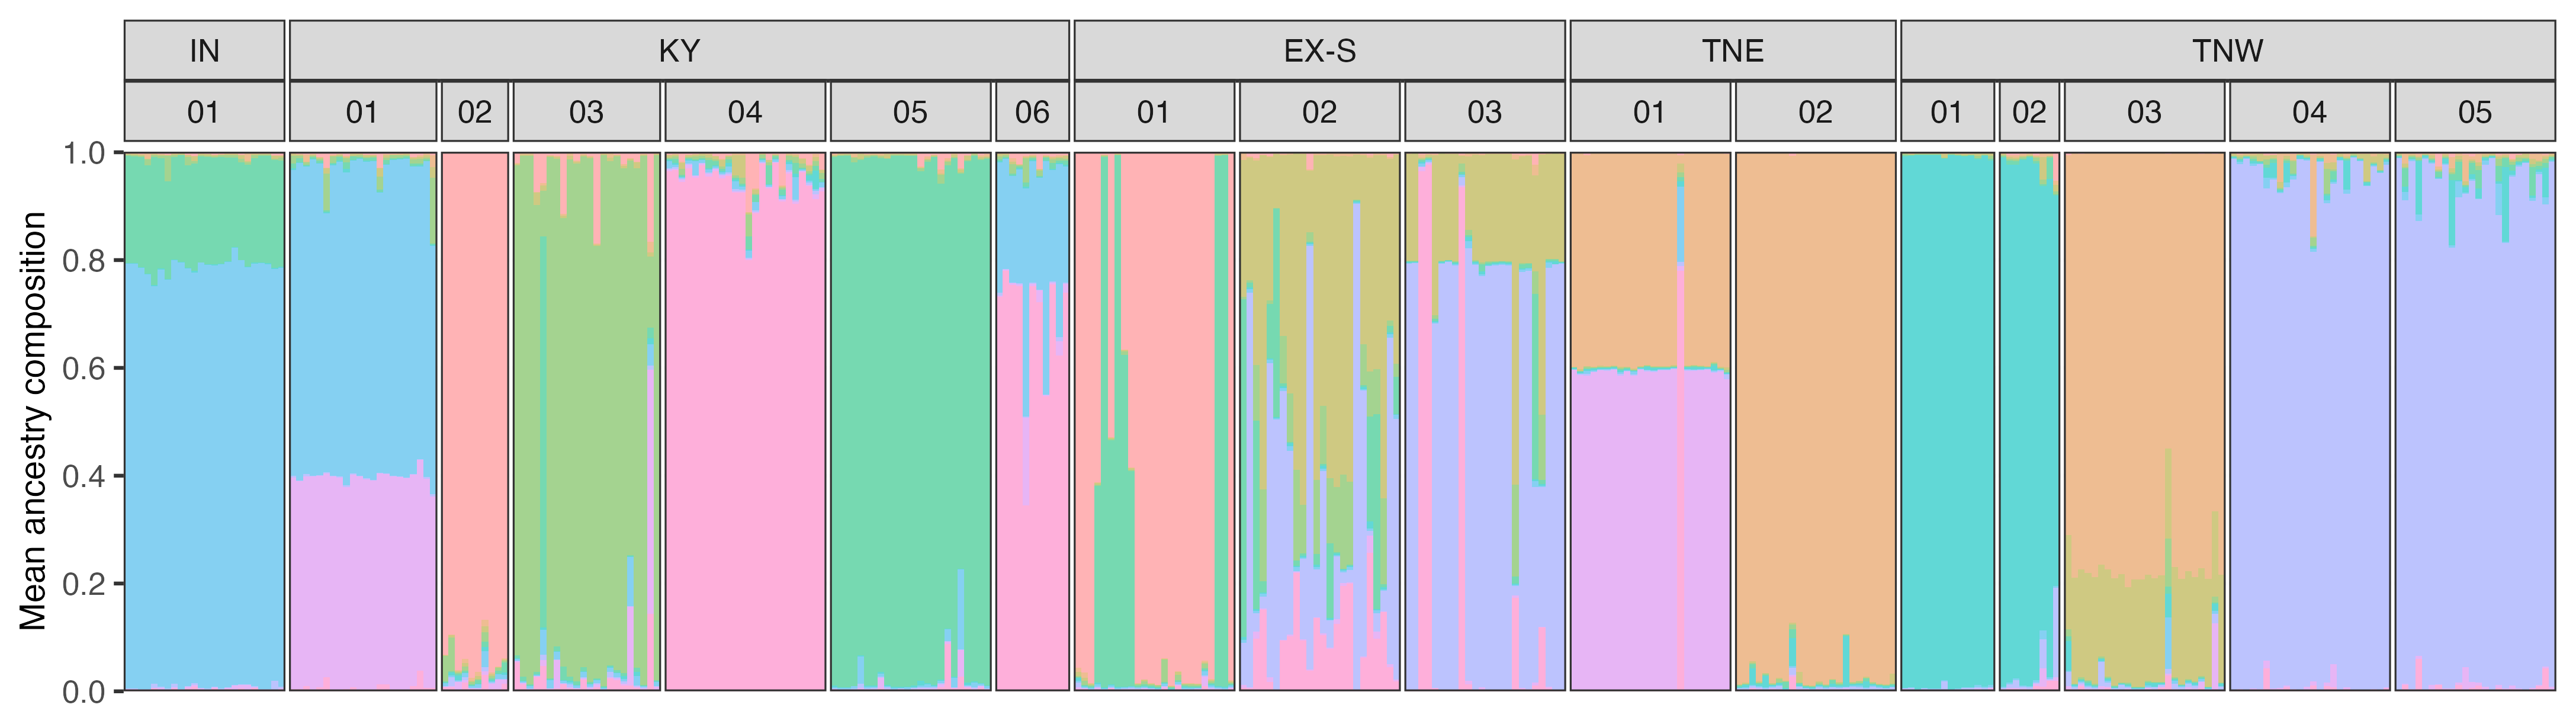

The file beside this chart, header and first rows:
sample_id, population, population_label, state, sample_order, cluster_1, cluster_2, cluster_3, cluster_4, cluster_5, cluster_6, cluster_7, cluster_8, cluster_9, cluster_10
883779813_Pg346_01.fsa, Pg346, IN_01, IN, 1, 0.005199, 0.0012, 0.003399, 0.005799, 0.197, 0.0014, 0.7774, 0.003799, 0.0016, 0.003199
883779813_Pg346_02.fsa, Pg346, IN_01, IN, 2, 0.005799, 9.998000399920016e-4, 0.005399, 0.0024, 0.2, 0.0018, 0.764, 0.016, 0.0016, 0.002
883779813_Pg346_03.fsa, Pg346, IN_01, IN, 3, 0.0016, 0.0012, 0.0016, 0.002, 0.1994, 0.0018, 0.788, 0.0018, 9.998000399920016e-4, 0.0016
883779813_Pg346_04.fsa, Pg346, IN_01, IN, 4, 0.001801, 0.001001, 0.001201, 0.002201, 0.1985, 0.001001, 0.7899, 0.001001, 0.001601, 0.001801
883779813_Pg346_05.fsa, Pg346, IN_01, IN, 5, 0.001801, 0.001, 0.002201, 0.006202, 0.1935, 0.001801, 0.7841, 0.001601, 0.0012, 0.006603
883779813_Pg346_06.fsa, Pg346, IN_01, IN, 6, 0.002, 0.0148, 0.0024, 0.004001, 0.1886, 0.001, 0.7746, 0.001, 0.008002, 0.003601
883779813_Pg346_07.fsa, Pg346, IN_01, IN, 7, 0.004403, 0.001001, 0.006204, 0.006604, 0.1813, 0.001001, 0.7867, 0.001201, 0.006404, 0.005203
883779813_Pg346_08.fsa, Pg346, IN_01, IN, 8, 0.002, 9.998000399920016e-4, 0.002, 0.004399, 0.1668, 9.998000399920016e-4, 0.8114, 9.998000399920016e-4, 0.007199, 0.003199
883779813_Pg346_09.fsa, Pg346, IN_01, IN, 9, 0.002002, 0.001001, 0.002402, 0.004003, 0.193, 0.001401, 0.7888, 0.001201, 0.002402, 0.003803
883779813_Pg346_10.fsa, Pg346, IN_01, IN, 10, 0.003201, 0.0012, 0.001601, 0.002601, 0.1981, 0.001, 0.7869, 0.001801, 0.0012, 0.002401
883779813_Pg346_11.fsa, Pg346, IN_01, IN, 11, 0.004199, 9.998000399920016e-4, 0.0022, 0.002799, 0.1976, 0.0018, 0.7816, 0.0016, 0.002, 0.005199
883779813_Pg346_12.fsa, Pg346, IN_01, IN, 12, 0.002801, 0.001, 0.002401, 0.002601, 0.1995, 0.001, 0.7855, 0.002001, 0.0012, 0.002001
883779813_Pg346_13.fsa, Pg346, IN_01, IN, 13, 0.001999, 0.0012, 0.001999, 0.002599, 0.1961, 9.996001599360256e-4, 0.7883, 0.001799, 0.002799, 0.002199
883779813_Pg346_14.fsa, Pg346, IN_01, IN, 14, 0.006599, 0.0012, 0.008598, 0.004199, 0.1996, 0.002799, 0.762, 0.003199, 0.002799, 0.008998
883779813_Pg346_15.fsa, Pg346, IN_01, IN, 15, 0.004201, 0.001, 0.003201, 0.0158, 0.1906, 0.001, 0.775, 0.001, 0.003401, 0.004801
883779813_Pg346_16.fsa, Pg346, IN_01, IN, 16, 0.001401, 0.001201, 0.001601, 0.001801, 0.1977, 0.001001, 0.7909, 0.001001, 0.002001, 0.001401
883779813_Pg346_17.fsa, Pg346, IN_01, IN, 17, 0.0018, 0.001, 0.003001, 0.002601, 0.1908, 0.001, 0.7856, 0.006401, 0.002601, 0.005201
883779813_Pg346_18.fsa, Pg346, IN_01, IN, 18, 0.003999, 9.998000399920016e-4, 0.0012, 0.04739, 0.182, 9.998000399920016e-4, 0.7584, 0.0018, 0.0012, 0.002
883779813_Pg346_19.fsa, Pg346, IN_01, IN, 19, 0.002999, 9.996001599360256e-4, 0.002999, 0.003599, 0.2049, 0.001799, 0.7737, 0.002399, 0.003798, 0.002799
883779813_Pg346_20.fsa, Pg346, IN_01, IN, 20, 0.0018, 0.001, 0.0022, 0.0034, 0.238, 0.0016, 0.7378, 0.0078, 0.0016, 0.0048
883779813_Pg346_21.fsa, Pg346, IN_01, IN, 21, 0.001601, 0.01001, 0.001401, 0.01141, 0.2009, 0.001001, 0.7693, 0.001201, 0.001401, 0.001801
883779813_Pg346_22.fsa, Pg346, IN_01, IN, 22, 0.003604, 0.001001, 0.001802, 0.002202, 0.2048, 0.001201, 0.781, 0.001001, 0.001401, 0.002002
883779813_Pg346_23.fsa, Pg346, IN_01, IN, 23, 0.002601, 0.001, 0.002001, 0.002401, 0.1979, 0.0012, 0.7879, 0.001, 0.002001, 0.002001
883779813_Pg346_24.fsa, Pg346, IN_01, IN, 24, 0.001802, 0.001001, 0.001602, 0.002203, 0.1988, 0.001001, 0.7885, 0.001001, 0.001201, 0.002803
883779813_Pg347_01.fsa, Pg347, KY_02, KY, 25, 0.9392, 0.0014, 0.002, 0.0042, 0.0186, 0.004, 0.0074, 0.0018, 0.0068, 0.0146
883779813_Pg347_02.fsa, Pg347, KY_02, KY, 26, 0.9538, 0.001401, 0.001, 0.005402, 0.005202, 0.002001, 0.008403, 0.001, 0.01781, 0.004002
883779813_Pg347_03.fsa, Pg347, KY_02, KY, 27, 0.9654, 0.002599, 0.003399, 0.004799, 0.002799, 0.002599, 0.0018, 0.0022, 0.009998, 0.004399
883779813_Pg347_11.fsa, Pg347, KY_02, KY, 28, 0.867, 0.0118, 0.0116, 0.017, 0.0102, 0.007401, 0.03021, 0.008202, 0.006601, 0.03001
883779813_Pg347_12.fsa, Pg347, KY_02, KY, 29, 0.9636, 0.007806, 0.005604, 0.002002, 0.007406, 0.001001, 0.006605, 0.001001, 0.003002, 0.002002
883779813_Pg347_17.fsa, Pg347, KY_02, KY, 30, 0.975, 0.005005, 0.002803, 0.004204, 0.002202, 0.001001, 0.003003, 0.001001, 0.002002, 0.003804
883779813_Pg347_18.fsa, Pg347, KY_02, KY, 31, 0.9402, 0.0074, 0.006, 0.008, 0.003, 0.002, 0.0072, 0.0052, 0.0044, 0.0166
883779813_Pg347_21.fsa, Pg347, KY_02, KY, 32, 0.9606, 0.002199, 0.002399, 0.001999, 0.003599, 0.008597, 0.001599, 0.001999, 0.01499, 0.001999
883779813_Pg347_22.fsa, Pg347, KY_02, KY, 33, 0.8951, 0.001001, 0.004004, 0.06266, 0.002002, 0.005405, 0.004004, 0.01582, 0.002002, 0.008008
883779813_Pg347_23.fsa, Pg347, KY_02, KY, 34, 0.9318, 0.001001, 0.001601, 0.04723, 0.002001, 0.001001, 0.005203, 0.001201, 0.001801, 0.007204
883779813_Pg348_01.fsa, Pg348, EX_01, EX-S, 35, 0.9798, 0.002, 0.002, 0.002, 0.0022, 9.998000399920014e-4, 0.003399, 9.998000399920014e-4, 0.002599, 0.003999
883779813_Pg348_02.fsa, Pg348, EX_01, EX-S, 36, 0.0022, 0.001, 0.0012, 0.0014, 0.9858, 0.002, 0.002, 0.001, 0.0012, 0.0022
883779813_Pg348_03.fsa, Pg348, EX_01, EX-S, 37, 0.002398, 0.001199, 0.001399, 0.001998, 0.9838, 0.002198, 0.001799, 0.001199, 0.001799, 0.002198
883779813_Pg348_04.fsa, Pg348, EX_01, EX-S, 38, 0.9774, 0.001999, 0.001999, 0.002999, 0.002999, 0.001999, 0.003199, 0.001999, 0.002399, 0.002999
883779813_Pg348_05.fsa, Pg348, EX_01, EX-S, 39, 0.9426, 0.003399, 0.0024, 0.009398, 0.003199, 0.002, 0.007399, 0.002, 0.0174, 0.0102
883779813_Pg348_06.fsa, Pg348, EX_01, EX-S, 40, 0.9854, 0.001, 0.0014, 0.002, 0.0028, 0.001, 0.0016, 0.001, 0.0018, 0.002
883779813_Pg348_07.fsa, Pg348, EX_01, EX-S, 41, 0.9848, 0.001, 0.0016, 0.003001, 0.0022, 0.001, 0.0024, 0.001, 0.001, 0.002
883779813_Pg348_08.fsa, Pg348, EX_01, EX-S, 42, 0.9852, 9.988014382740712e-4, 9.988014382740712e-4, 0.001998, 0.002597, 0.001998, 0.001798, 9.988014382740712e-4, 0.001398, 0.001998
883779813_Pg348_09.fsa, Pg348, EX_01, EX-S, 43, 0.963, 0.001001, 0.005205, 0.00981, 0.003203, 0.001001, 0.003403, 0.002002, 0.002202, 0.009209
883779813_Pg348_10.fsa, Pg348, EX_01, EX-S, 44, 0.989, 0.001, 0.001, 0.0018, 0.0018, 0.001, 0.001, 0.001, 0.001, 0.0014
883779813_Pg348_11.fsa, Pg348, EX_01, EX-S, 45, 0.9386, 0.001001, 0.001001, 0.04183, 0.002201, 0.001001, 0.004803, 0.001001, 0.003002, 0.005603
883779813_Pg348_12.fsa, Pg348, EX_01, EX-S, 46, 0.9876, 0.001, 0.001, 0.0018, 0.002, 0.001, 0.0012, 0.001, 0.0014, 0.002
883779813_Pg348_13.fsa, Pg348, EX_01, EX-S, 47, 0.9852, 9.994003597841297e-4, 9.994003597841297e-4, 0.001999, 0.001999, 0.001999, 0.001799, 9.994003597841297e-4, 0.001999, 0.001999
883779813_Pg348_14.fsa, Pg348, EX_01, EX-S, 48, 0.9778, 0.001001, 0.003202, 0.005403, 0.003002, 0.001001, 0.002602, 0.001001, 0.001801, 0.003202
883779813_Pg348_15.fsa, Pg348, EX_01, EX-S, 49, 0.9844, 0.001201, 0.001602, 0.002002, 0.002803, 0.001001, 0.002202, 0.001001, 0.001802, 0.002002
883779813_Pg348_16.fsa, Pg348, EX_01, EX-S, 50, 0.5849, 0.0014, 0.002601, 0.002801, 0.3981, 0.0012, 0.0022, 0.0022, 0.0016, 0.003001
883779813_Pg348_17.fsa, Pg348, EX_01, EX-S, 51, 0.3665, 0.001, 0.0018, 0.006401, 0.6155, 0.001, 0.0024, 0.001, 0.0012, 0.003201
883779813_Pg348_18.fsa, Pg348, EX_01, EX-S, 52, 0.002402, 0.001201, 0.001001, 0.001201, 0.9856, 0.002602, 0.001401, 0.001201, 0.001201, 0.002202
883779813_Pg348_19.fsa, Pg348, EX_01, EX-S, 53, 0.5288, 0.001, 0.001801, 0.002201, 0.4532, 0.002001, 0.003001, 0.0012, 0.001601, 0.005202
883779813_Pg348_20.fsa, Pg348, EX_01, EX-S, 54, 0.004, 0.001, 0.0012, 0.0022, 0.9846, 0.0012, 0.0014, 0.001, 0.0012, 0.0022
883779813_Pg348_21.fsa, Pg348, EX_01, EX-S, 55, 0.6128, 0.001001, 0.003202, 0.002201, 0.3648, 0.003002, 0.004603, 0.002201, 0.003002, 0.003202
883779813_Pg348_22.fsa, Pg348, EX_01, EX-S, 56, 0.9852, 0.001001, 0.002001, 0.002201, 0.002001, 0.001001, 0.002001, 0.001001, 0.001401, 0.002201
883779813_Pg348_23.fsa, Pg348, EX_01, EX-S, 57, 0.9654, 0.01001, 0.005403, 0.007204, 0.002001, 0.001001, 0.002201, 0.001001, 0.001401, 0.004403
883779813_Pg348_24.fsa, Pg348, EX_01, EX-S, 58, 0.956, 0.0078, 0.0076, 0.002, 0.002, 0.0054, 0.0028, 0.0092, 0.0032, 0.004
883779813_Pg349_01.fsa, Pg349, KY_01, KY, 59, 0.005401, 0.022, 0.02, 0.1218, 0.002601, 0.0014, 0.4611, 0.004201, 0.3551, 0.006401
883779813_Pg349_02.fsa, Pg349, KY_01, KY, 60, 0.002, 0.003799, 0.004599, 0.002999, 0.002599, 9.998000399920016e-4, 0.5851, 0.003799, 0.3877, 0.006399
... 292 more rows
